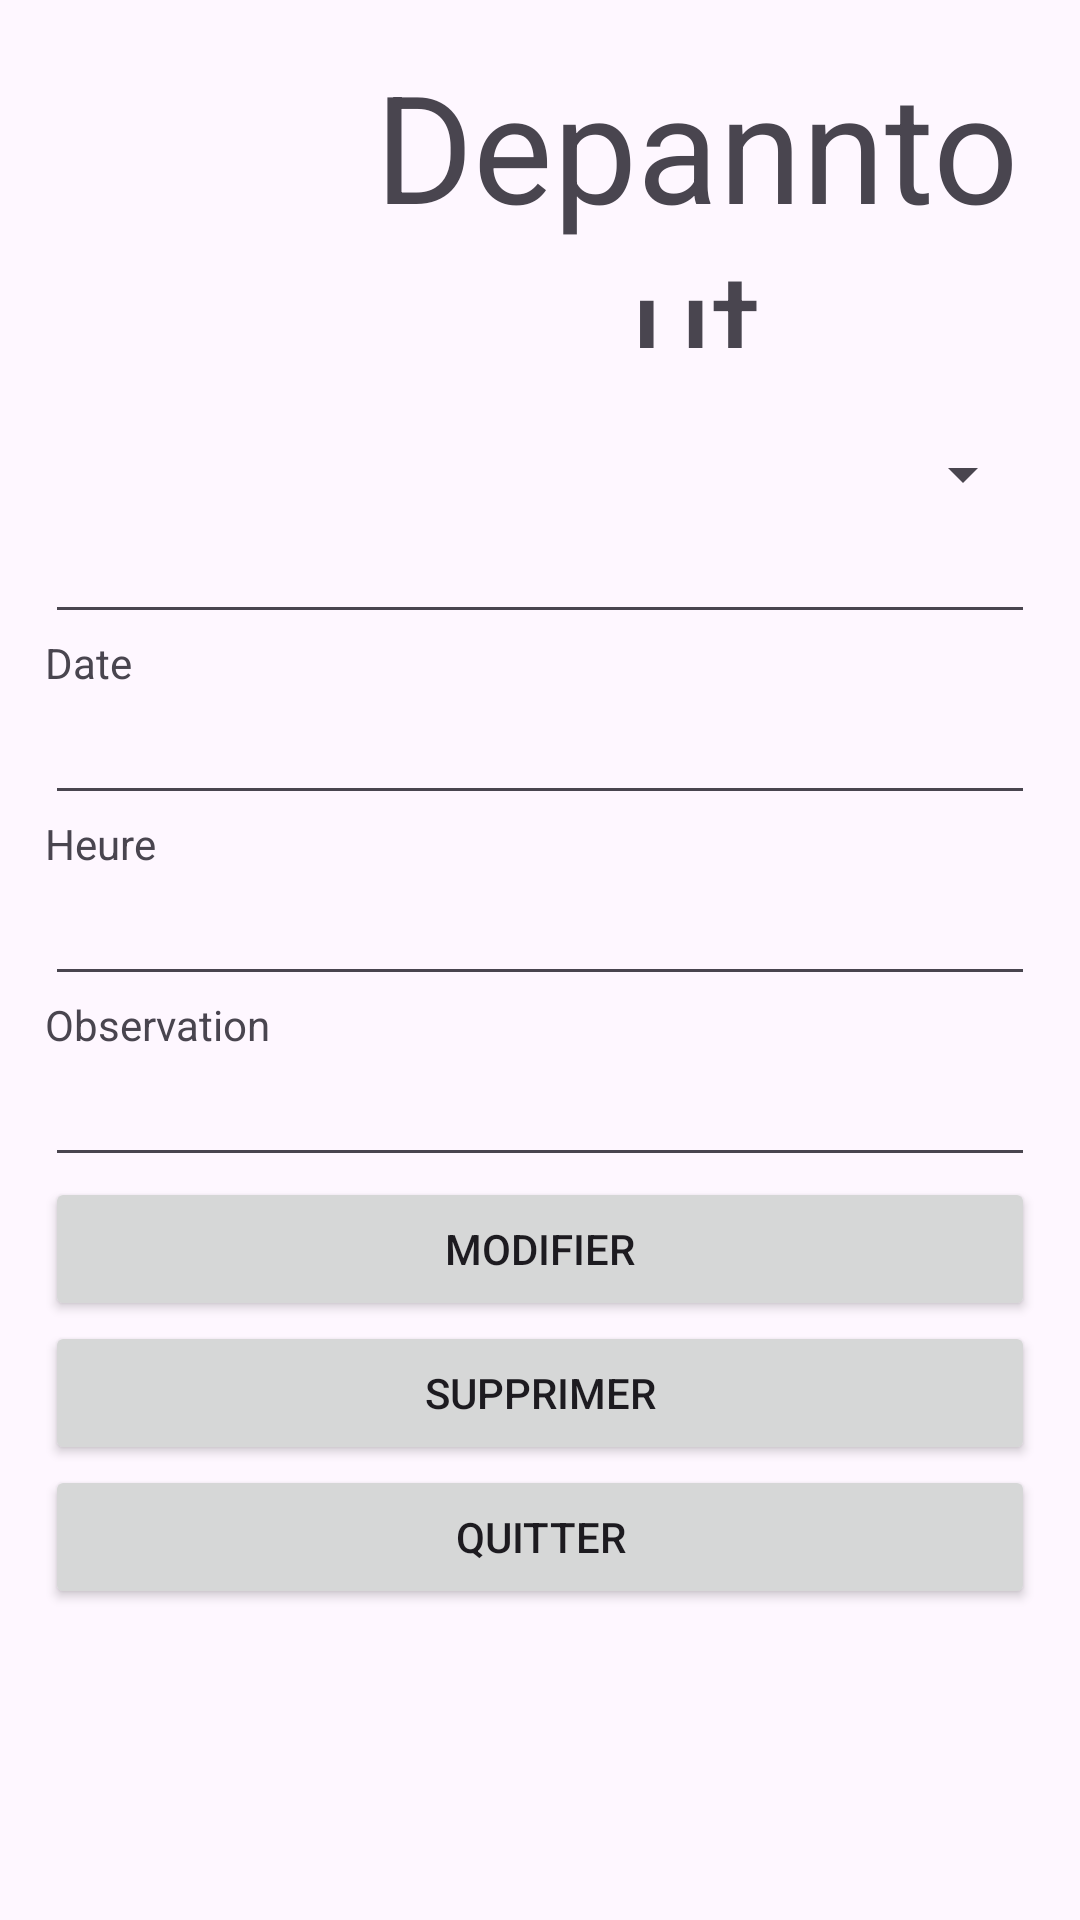

Layout XML and referenced resources for this Android screen:
<!-- AndroidManifest.xml: application theme Theme.Depanntout -->
<!-- res/layout/activity_modif_inter.xml -->
<?xml version="1.0" encoding="utf-8"?>
<androidx.constraintlayout.widget.ConstraintLayout
    xmlns:android="http://schemas.android.com/apk/res/android"
    xmlns:app="http://schemas.android.com/apk/res-auto"
    xmlns:tools="http://schemas.android.com/tools"
    android:layout_width="match_parent"
    android:layout_height="match_parent"
    tools:context=".ModifInter">

    <LinearLayout
        android:layout_width="match_parent"
        android:layout_height="match_parent"
        android:orientation="vertical">

    <include layout="@layout/header_layout" />

        <LinearLayout
            android:layout_width="match_parent"
            android:layout_height="match_parent"
            android:layout_margin="15sp"
            android:orientation="vertical">


            <Spinner
                android:id="@+id/spinnerClientModif"
                android:layout_width="match_parent"
                android:layout_height="wrap_content" />

            <EditText
                android:id="@+id/ptModifIdClient"
                android:layout_width="match_parent"
                android:layout_height="wrap_content"
                android:ems="10"
                android:inputType="number" />

            <TextView
                android:id="@+id/tvCreateDate"
                android:layout_width="match_parent"
                android:layout_height="wrap_content"
                android:text="Date" />

            <EditText
                android:id="@+id/ptModifDate"
                android:layout_width="match_parent"
                android:layout_height="wrap_content"
                android:ems="10"
                android:inputType="textPersonName" />

            <TextView
                android:id="@+id/tvCreateHeure"
                android:layout_width="match_parent"
                android:layout_height="wrap_content"
                android:text="Heure" />

            <EditText
                android:id="@+id/ptModifHeure"
                android:layout_width="match_parent"
                android:layout_height="wrap_content"
                android:ems="10"
                android:inputType="textPersonName" />

            <TextView
                android:id="@+id/tvCreateObserv"
                android:layout_width="match_parent"
                android:layout_height="wrap_content"
                android:text="Observation" />

            <EditText
                android:id="@+id/ptModifObserv"
                android:layout_width="match_parent"
                android:layout_height="wrap_content"
                android:ems="10"
                android:inputType="textPersonName" />

            <Button
                android:id="@+id/btnModifInter"
                android:layout_width="match_parent"
                android:layout_height="wrap_content"
                android:text="Modifier" />

            <Button
                android:id="@+id/btnDeleteInter"
                android:layout_width="match_parent"
                android:layout_height="wrap_content"
                android:text="Supprimer" />


            <Button
                android:id="@+id/btQuitterInter"
                android:layout_width="match_parent"
                android:layout_height="wrap_content"
                android:text="@string/libBtQuitter" />

        </LinearLayout>

    </LinearLayout>


</androidx.constraintlayout.widget.ConstraintLayout>
<!-- res/layout/header_layout.xml (included above) -->
<?xml version="1.0" encoding="utf-8"?>
<androidx.constraintlayout.widget.ConstraintLayout xmlns:android="http://schemas.android.com/apk/res/android"
    xmlns:app="http://schemas.android.com/apk/res-auto"
    xmlns:tools="http://schemas.android.com/tools"
    android:layout_width="wrap_content"
    android:layout_height="wrap_content"
    android:layout_margin="15sp">

    <LinearLayout
        android:layout_width="wrap_content"
        android:layout_height="wrap_content"
        android:layout_gravity="center_horizontal"
        android:layout_margin="20sp"
        android:orientation="horizontal">

        <ImageView
            android:id="@+id/imageView"
            android:layout_width="104dp"
            android:layout_height="101dp"
            app:srcCompat="@drawable/logodepann" />

        <TextView
            android:id="@+id/tvApp_name2"
            android:layout_width="match_parent"
            android:layout_height="101sp"
            android:gravity="center"
            android:text="@string/app_name"
            android:textSize="50sp" />
    </LinearLayout>

</androidx.constraintlayout.widget.ConstraintLayout>
<!-- resources referenced by this layout -->
<resources>
  <string name="app_name">Depanntout</string>
  <string name="libBtQuitter">Quitter</string>
  <style name="Theme.Depanntout" parent="Base.Theme.Depanntout" />
  <style name="Base.Theme.Depanntout" parent="Theme.Material3.DayNight.NoActionBar">
          
          
          
          <item name="colorPrimary">@color/purple_500</item>
          <item name="colorPrimaryVariant">@color/purple_700</item>
          <item name="colorOnPrimary">@color/white</item>
          
          <item name="colorSecondary">@color/teal_200</item>
          <item name="colorSecondaryVariant">@color/teal_700</item>
          <item name="colorOnSecondary">@color/black</item>
          
          <item name="android:statusBarColor" tools:targetApi="l">?attr/colorPrimaryVariant</item>
      </style>
  <!-- not gathered from this repository: default colours our renderer supplied (Android Studio template values) -->
  <color name="purple_500">#FF6200EE</color>
  <color name="purple_700">#FF3700B3</color>
  <color name="teal_200">#FF03DAC5</color>
  <color name="teal_700">#FF018786</color>
  <color name="black">#FF000000</color>
  <color name="white">#FFFFFFFF</color>
</resources>
